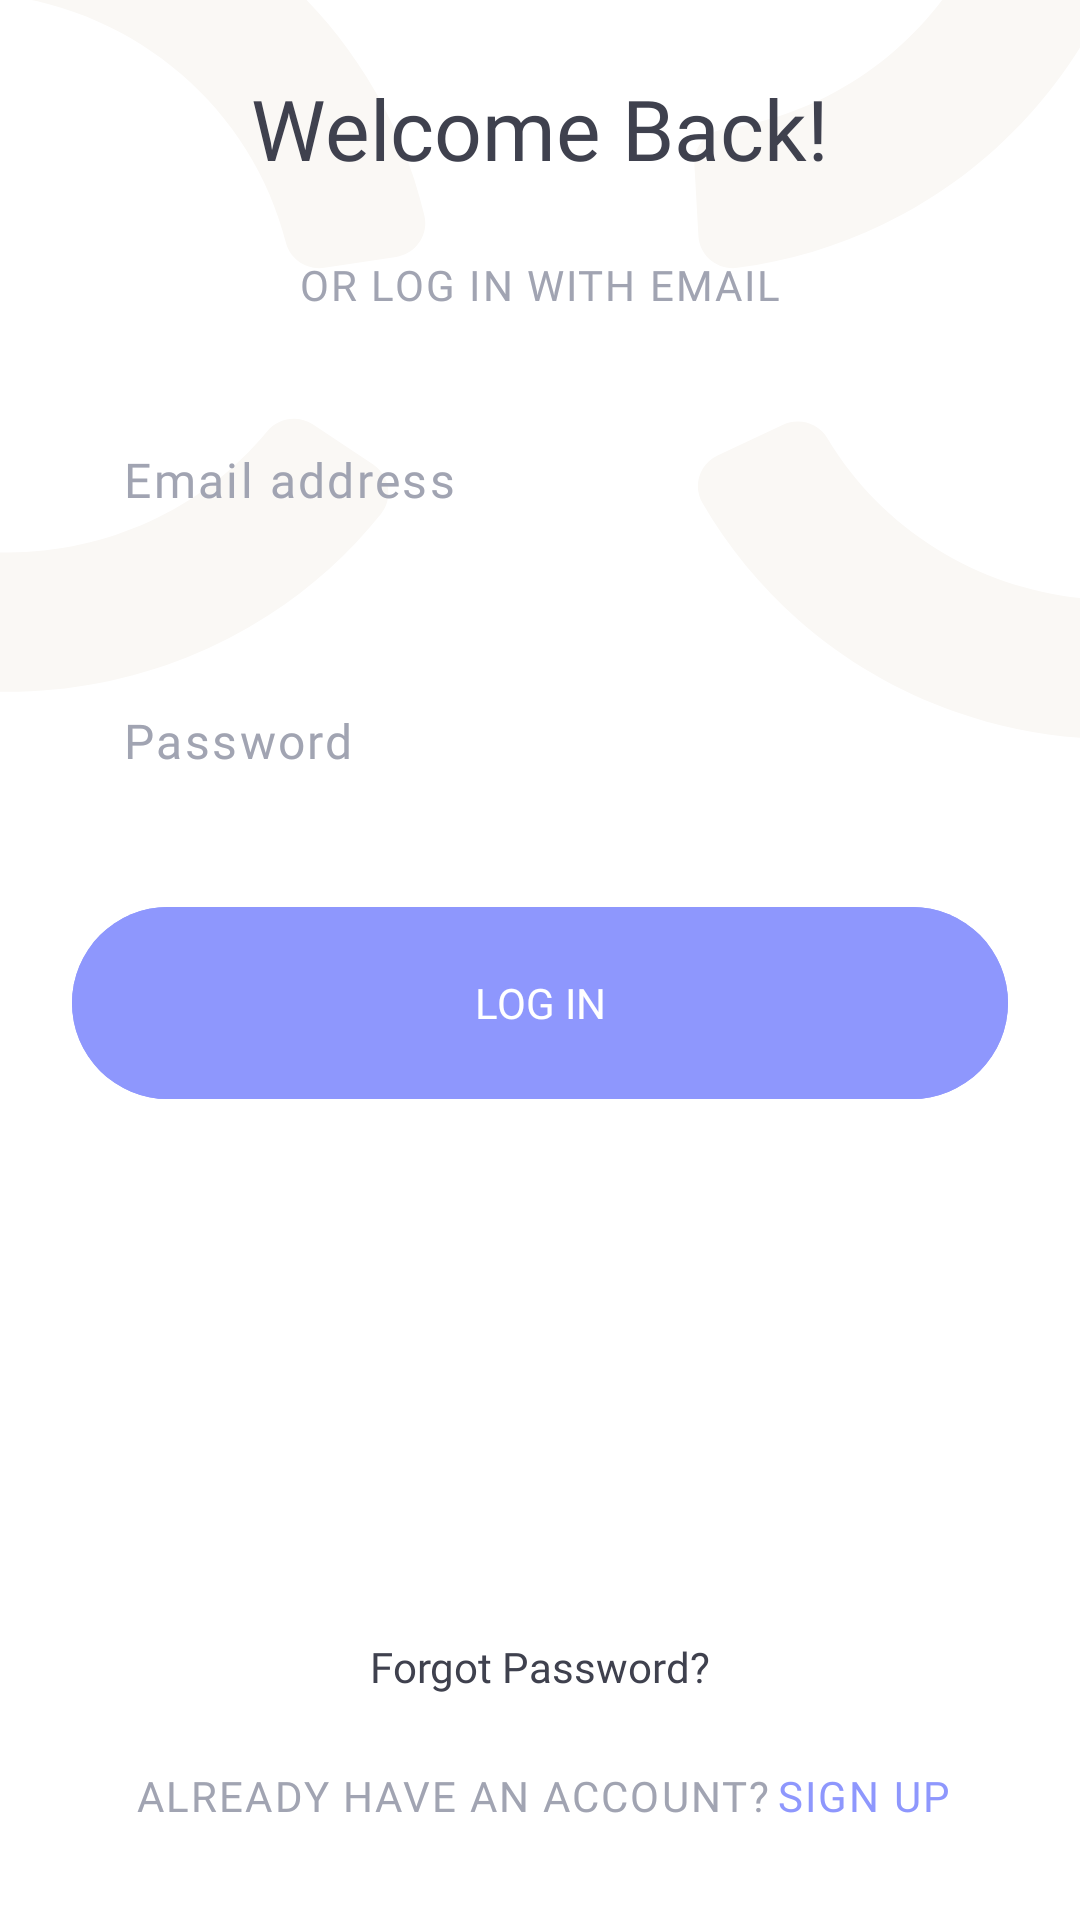

Reconstruct the res/layout file that produces this screen, plus the resources it refers to.
<!-- AndroidManifest.xml: application theme Theme.MobileHARD_MAD_Lab1 -->
<!-- res/layout/fragment_sign_in.xml -->
<?xml version="1.0" encoding="utf-8"?>
<androidx.constraintlayout.widget.ConstraintLayout xmlns:android="http://schemas.android.com/apk/res/android"
    xmlns:app="http://schemas.android.com/apk/res-auto"
    xmlns:tools="http://schemas.android.com/tools"
    android:layout_width="match_parent"
    android:layout_height="match_parent"
    tools:context=".signInScreen.SignInFragment">

    
    <ImageView
        android:id="@+id/imageView"
        android:layout_width="match_parent"
        android:layout_height="300dp"
        android:layout_marginTop="-8dp"
        android:contentDescription="@null"
        android:scaleType="fitXY"
        android:src="@drawable/sign_in_bg"
        app:layout_constraintEnd_toEndOf="parent"
        app:layout_constraintStart_toStartOf="parent"
        app:layout_constraintTop_toTopOf="parent" />

    <ScrollView
        android:layout_width="match_parent"
        android:layout_height="0dp"
        app:layout_constraintBottom_toTopOf="@+id/textView73"
        app:layout_constraintEnd_toEndOf="parent"
        app:layout_constraintStart_toStartOf="parent"
        app:layout_constraintTop_toTopOf="parent">

        <androidx.constraintlayout.widget.ConstraintLayout
            android:layout_width="match_parent"
            android:layout_height="wrap_content">
            
            <TextView
                android:id="@+id/welcomeBackTextView"
                android:layout_width="wrap_content"
                android:layout_height="wrap_content"
                android:layout_marginTop="24dp"
                android:text="@string/welcome_back"
                app:layout_constraintEnd_toEndOf="parent"
                app:layout_constraintStart_toStartOf="parent"
                app:layout_constraintTop_toTopOf="parent"
                style="@style/roboto_bold_black_28" />

            <androidx.constraintlayout.widget.ConstraintLayout
                android:id="@+id/continue_method"
                android:layout_width="match_parent"
                android:layout_height="wrap_content"
                app:layout_constraintTop_toBottomOf="@+id/welcomeBackTextView"
                app:layout_constraintStart_toStartOf="parent"/>

            
            <TextView
                android:id="@+id/textView"
                style="@style/roboto_gray_14"
                android:layout_width="wrap_content"
                android:layout_height="wrap_content"
                android:layout_marginTop="24dp"
                android:text="@string/or_log_in_with_email"
                app:layout_constraintEnd_toEndOf="parent"
                app:layout_constraintStart_toStartOf="parent"
                app:layout_constraintTop_toBottomOf="@+id/continue_method" />

            
            <EditText
                android:id="@+id/email_input"
                style="@style/input_field"
                android:layout_width="match_parent"
                android:layout_height="63dp"
                android:layout_marginStart="24dp"
                android:layout_marginTop="24dp"
                android:layout_marginEnd="24dp"
                android:hint="@string/email"
                app:layout_constraintEnd_toEndOf="parent"
                app:layout_constraintStart_toStartOf="parent"
                app:layout_constraintTop_toBottomOf="@+id/textView" />

            <EditText
                android:id="@+id/editText"
                style="@style/input_field"
                android:layout_width="match_parent"
                android:layout_height="63dp"
                android:layout_marginStart="24dp"
                android:layout_marginTop="24dp"
                android:layout_marginEnd="24dp"
                android:hint="@string/password"
                app:layout_constraintEnd_toEndOf="parent"
                app:layout_constraintStart_toStartOf="parent"
                app:layout_constraintTop_toBottomOf="@+id/email_input" />

            
            <com.google.android.material.button.MaterialButton
                android:id="@+id/logInButton"
                style="@style/accent_blue_button"
                android:layout_width="match_parent"
                android:layout_height="64dp"
                android:layout_marginStart="24dp"
                android:layout_marginTop="24dp"
                android:layout_marginEnd="24dp"
                android:text="@string/log_in"
                app:layout_constraintEnd_toEndOf="parent"
                app:layout_constraintStart_toStartOf="parent"
                app:layout_constraintTop_toBottomOf="@+id/editText" />
        </androidx.constraintlayout.widget.ConstraintLayout>
    </ScrollView>

    
    <TextView
        android:id="@+id/textView73"
        style="@style/textButton"
        android:layout_width="wrap_content"
        android:layout_height="wrap_content"
        android:layout_marginBottom="24dp"
        android:text="@string/forgot_password"
        app:layout_constraintBottom_toTopOf="@+id/have_account_flow"
        app:layout_constraintEnd_toEndOf="parent"
        app:layout_constraintStart_toStartOf="parent" />

    
    <androidx.constraintlayout.helper.widget.Flow
        android:id="@+id/have_account_flow"
        android:layout_width="wrap_content"
        android:layout_height="wrap_content"
        android:layout_marginBottom="32dp"
        android:orientation="horizontal"
        app:constraint_referenced_ids="haveAccountTextView,signUpTextView"
        app:layout_constraintBottom_toBottomOf="parent"
        app:layout_constraintEnd_toEndOf="parent"
        app:layout_constraintStart_toStartOf="parent" />

    <TextView
        android:id="@+id/signUpTextView"
        style="@style/roboto_blue_14"
        android:layout_width="wrap_content"
        android:layout_height="wrap_content"

        android:layout_marginStart="4dp"
        android:text="@string/sign_up"
        app:layout_constraintBottom_toBottomOf="@+id/have_account_flow"
        app:layout_constraintEnd_toEndOf="@+id/have_account_flow"
        app:layout_constraintStart_toEndOf="@+id/haveAccountTextView"
        app:layout_constraintTop_toTopOf="@+id/have_account_flow" />

    <TextView
        android:id="@+id/haveAccountTextView"
        style="@style/roboto_gray_14"
        android:layout_width="wrap_content"

        android:layout_height="wrap_content"
        android:text="@string/has_account"
        app:layout_constraintBottom_toBottomOf="@+id/have_account_flow"
        app:layout_constraintStart_toStartOf="@+id/have_account_flow"
        app:layout_constraintTop_toTopOf="@+id/have_account_flow" />

</androidx.constraintlayout.widget.ConstraintLayout>
<!-- resources referenced by this layout -->
<resources>
  <!-- drawable sign_in_bg: vector/xml drawable (drawable, 2487 chars, omitted) -->
  <string name="email">Email address</string>
  <string name="forgot_password">Forgot Password?</string>
  <string name="has_account">ALREADY HAVE AN ACCOUNT?</string>
  <string name="log_in">LOG IN</string>
  <string name="or_log_in_with_email">OR LOG IN WITH EMAIL</string>
  <string name="password">Password</string>
  <string name="sign_up">SIGN UP</string>
  <string name="welcome_back">Welcome Back!</string>
  <style name="accent_blue_button" parent="Widget.Material3.Button">
          <item name="android:backgroundTint">@color/blue</item>
          <item name="android:insetTop">0dp</item>
          <item name="android:insetBottom">0dp</item>
          <item name="android:fontFamily">@font/helvetica_neue_medium</item>
          <item name="android:textSize">14sp</item>
      </style>
  <style name="input_field" parent="placeholder_text">
          <item name="android:paddingStart">17dp</item>
          <item name="android:background">@drawable/rounded_shape_15</item>
          <item name="android:enabled">false</item>
          <item name="android:backgroundTint">@color/gray_fill_color</item>
      </style>
  <style name="roboto_blue_14" parent="roboto_14">
          <item name="android:clickable">true</item>
          <item name="android:textColor">@color/blue</item>
      </style>
  <style name="roboto_bold_black_28">
          <item name="android:fontFamily">@font/roboto_bold</item>
          <item name="android:textColor">@color/almost_black</item>
          <item name="android:textSize">28sp</item>
      </style>
  <style name="roboto_gray_14" parent="roboto_14">
          <item name="android:textColor">@color/gray</item>
      </style>
  <style name="textButton">
          <item name="android:fontFamily">@font/roboto</item>
          <item name="android:textColor">@color/almost_black</item>
          <item name="android:textSize">14sp</item>
      </style>
  <style name="Theme.MobileHARD_MAD_Lab1" parent="Theme.MaterialComponents.DayNight.NoActionBar">
          
          <item name="colorPrimary">@color/purple_500</item>
          <item name="colorPrimaryVariant">@color/purple_700</item>
          <item name="colorOnPrimary">@color/white</item>
          
          <item name="colorSecondary">@color/teal_200</item>
          <item name="colorSecondaryVariant">@color/teal_700</item>
          <item name="colorOnSecondary">@color/black</item>
          
          <item name="android:statusBarColor">@color/black</item>
          
      </style>
  <color name="blue">#8E97FD</color>
  <style name="placeholder_text">
          <item name="android:textColorHint">@color/gray</item>
          <item name="android:fontFamily">@font/helvetica_neue_light</item>
          <item name="android:textSize">16sp</item>
          <item name="android:letterSpacing">0.05</item>
      </style>
  <color name="gray_fill_color">#F2F3F7</color>
  <style name="roboto_14">
          <item name="fontFamily">@font/roboto</item>
          <item name="android:letterSpacing">0.05</item>
          <item name="android:textSize">14sp</item>
      </style>
  <color name="almost_black">#3F414E</color>
  <color name="gray">#A1A4B2</color>
  <color name="purple_500">#FF6200EE</color>
  <color name="purple_700">#FF3700B3</color>
  <color name="white">#FFFFFFFF</color>
  <color name="teal_200">#FF03DAC5</color>
  <color name="teal_700">#FF018786</color>
  <color name="black">#FF000000</color>
</resources>
